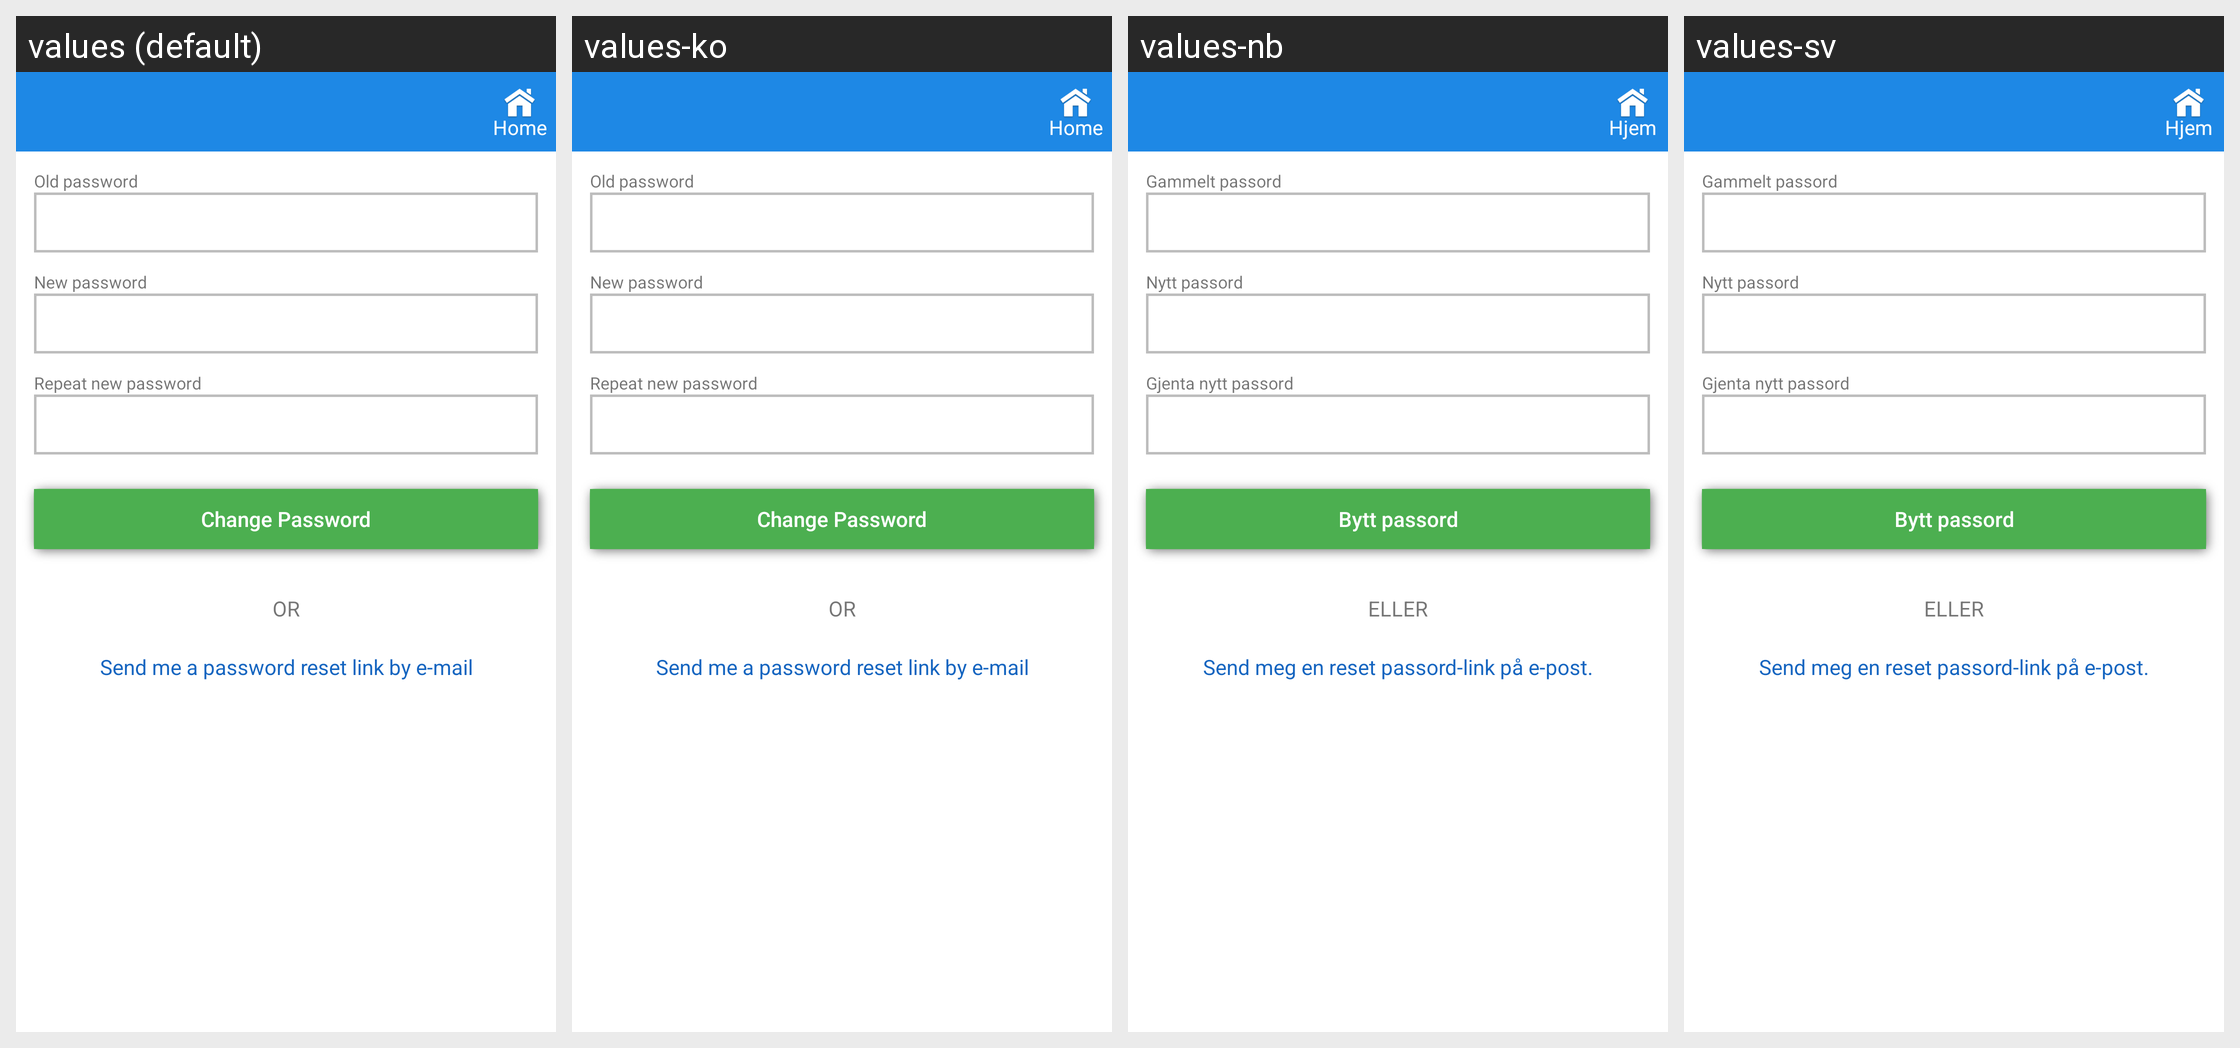

For this localized Android screen grid, give each drawn string resource with its value in every locale shown.
Android screen res/layout/activity_change_password.xml rendered under 4 locales, left to right: values (default), values-ko, values-nb, values-sv. Device: Nexus 5 (rendered at 1080×1920; each locale shown at half size, 540×960, under a caption strip naming it); theme AppTheme.
Other locales in the repository, not shown: values-pl, values-pt.
Strings drawn on this screen, with the default value and each locale's value (text and hints the layout hard-codes, and strings that could not be matched under every locale, appear in the picture but are not listed):

old_password
  values: Old password
  values-ko: Old password
  values-nb: Gammelt passord
  values-sv: Gammelt passord

new_password
  values: New password
  values-ko: New password
  values-nb: Nytt passord
  values-sv: Nytt passord

repeate_new_pwd
  values: Repeat new password
  values-ko: Repeat new password
  values-nb: Gjenta nytt passord
  values-sv: Gjenta nytt passord

change_pwd
  values: Change Password
  values-ko: Change Password
  values-nb: Bytt passord
  values-sv: Bytt passord

or
  values: OR
  values-ko: OR
  values-nb: ELLER
  values-sv: ELLER

send_pwd_reset_link
  values: Send me a password reset link by e-mail
  values-ko: Send me a password reset link by e-mail
  values-nb: Send meg en reset passord-link på e-post.
  values-sv: Send meg en reset passord-link på e-post.

home
  values: Home
  values-ko: Home
  values-nb: Hjem
  values-sv: Hjem
